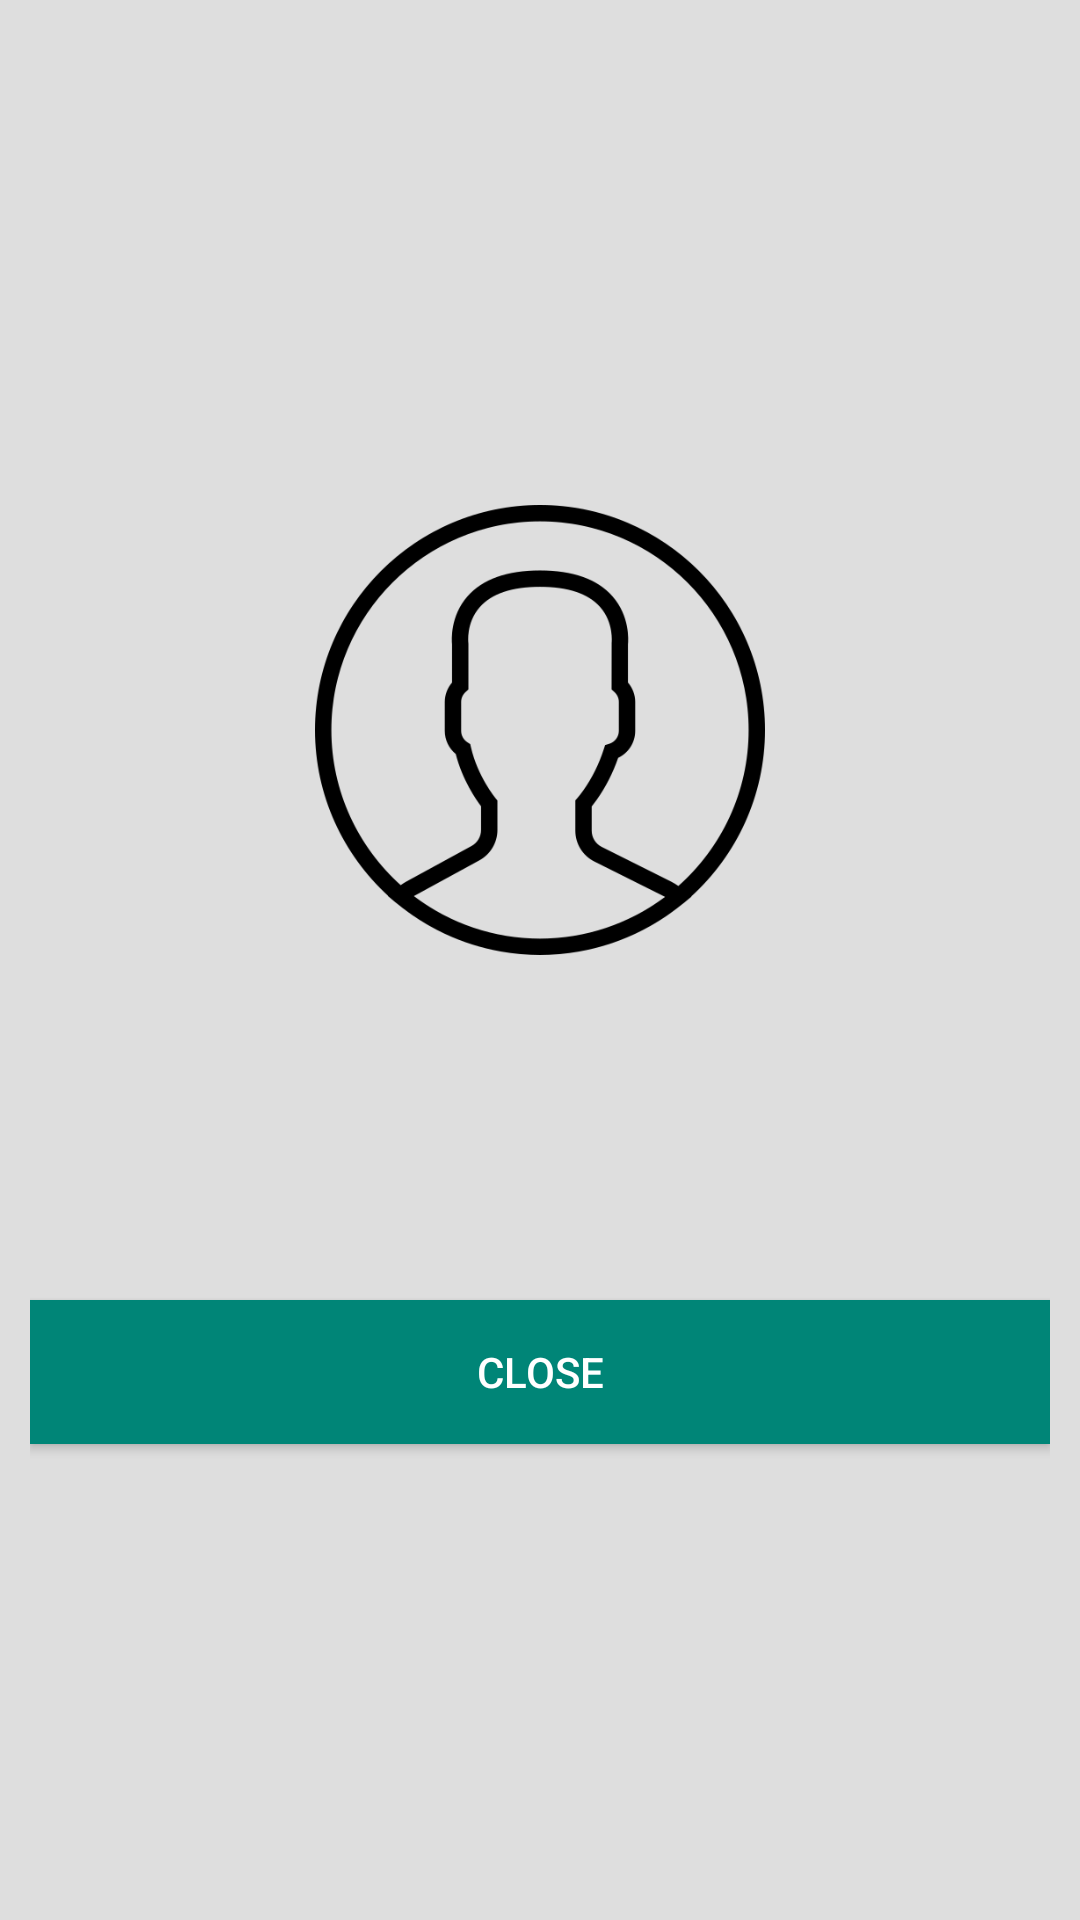

Produce the Android XML layout that renders to this screen, including the resource entries it uses.
<!-- AndroidManifest.xml: activity theme AppTheme.PopUp -->
<!-- res/layout/activity_profile.xml -->
<?xml version="1.0" encoding="utf-8"?>
<LinearLayout xmlns:android="http://schemas.android.com/apk/res/android"
    xmlns:tools="http://schemas.android.com/tools"
    android:layout_width="350dp"
    android:layout_height="wrap_content"
    android:layout_centerInParent="true"
    android:layout_centerHorizontal="true"
    android:layout_gravity="center"
    android:background="@color/colorGrey"
    android:gravity="center"
    android:orientation="vertical"
    android:padding="10dp"
    tools:context=".activity.ProfileActivity">

    <ImageView
        android:layout_width="150dp"
        android:layout_height="150dp"
        android:layout_margin="10dp"
        android:src="@drawable/user" />

    <TextView
        android:id="@+id/displayNameP"
        android:layout_width="match_parent"
        android:layout_height="wrap_content"
        android:layout_marginTop="10dp"
        android:gravity="center"
        android:textAllCaps="true"
        android:textSize="20sp"
        android:textStyle="bold" />

    <TextView
        android:id="@+id/usernameP"
        android:layout_width="match_parent"
        android:layout_height="wrap_content"
        android:layout_marginTop="10dp"
        android:gravity="center"
        android:textStyle="italic" />


    <TextView
        android:id="@+id/zone"
        android:layout_width="match_parent"
        android:layout_height="wrap_content"
        android:layout_marginTop="10dp"
        android:gravity="center"
        android:textStyle="italic" />

    <Button
        android:layout_width="match_parent"
        android:layout_height="wrap_content"
        android:layout_marginTop="10dp"
        android:background="@color/colorPrimary"
        android:onClick="closeModal"
        android:text="CLOSE"
        android:textColor="@color/colorWhite" />

</LinearLayout>
<!-- resources referenced by this layout -->
<resources>
  <color name="colorGrey">#DEDEDE</color>
  <color name="colorPrimary">#008577</color>
  <color name="colorWhite">#FFFFFF</color>
  <!-- drawable user: png bitmap (drawable, 15916 bytes) -->
  <style name="AppTheme.PopUp">
          <item name="android:windowIsTranslucent">true</item>
          <item name="android:windowCloseOnTouchOutside">true</item>
      </style>
</resources>
